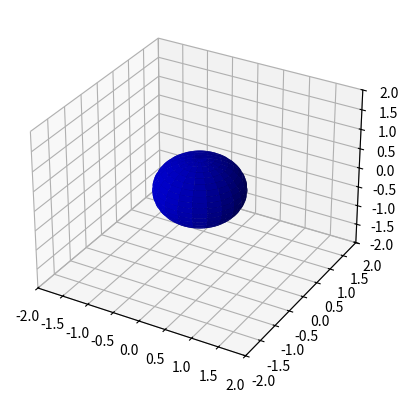

The matplotlib source for this figure:
from mpl_toolkits.mplot3d import Axes3D
import matplotlib.pyplot as plt
import numpy as np

fig = plt.figure()
ax = fig.add_subplot(111, projection='3d')

rstride = 5
cstride = 5
MinBound = -2
MaxBound = 2
u = np.linspace(0, 2*np.pi, 100)
v = np.linspace(0, np.pi, 100)


#SPHERE

x = (0.8)*np.outer(np.cos(u), np.sin(v))
y = (0.8)*np.outer(np.sin(u), np.sin(v))
z = (0.8)*np.outer(np.ones(np.size(u)), np.cos(v))

ax.plot_surface(x, y, z, rstride = rstride, cstride = cstride, color=(0,0,0.8), linewidth=0)

plt.show()
ax.set_xlim3d(MinBound, MaxBound)
ax.set_ylim3d(MinBound, MaxBound)
ax.set_zlim3d(MinBound, MaxBound)